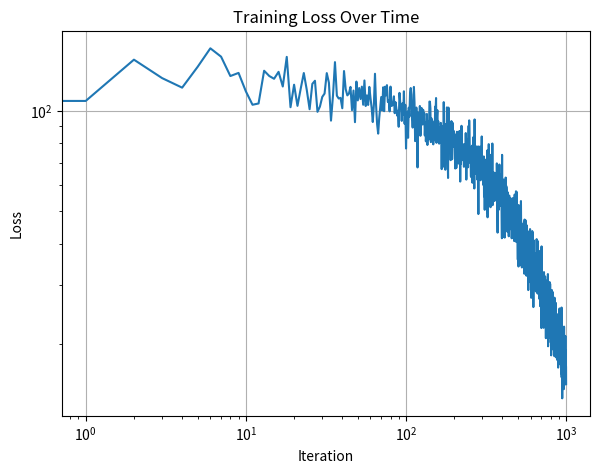

Write the Python code that produced this figure.
# Linear Regression  + SGD on single scalar -> single scalar

import numpy as np
import matplotlib.pyplot as plt

# Set fixed seed to compare exercise 1 & 2
np.random.seed(42)

# Target function
def f(x):
    return 10*x - 12

# Create data (randomized and whitened)
input = np.arange(100000)
np.random.shuffle(input) 
input = (input-input.mean())/input.std()
targets = f(input)

# Initialize weights and hyperparameters
w = np.array([0.1, 0.1])
iters = 0
max_iters = 1000
batch_size = 100
learning_rate = 0.001
losses = []

input.dtype
# Process each batch 
for i in range(0, input.shape[0], batch_size):
    if iters > max_iters: 
        break
    x = input[i : i+batch_size ]
    target = targets[i: i+batch_size]
    output = w[1]*x+w[0]
    loss = (0.5*(target - output)**2).mean()
    print(x,target,loss, output)
    gradient_w0 = (target-output)
    gradient_w1 = (target - output)* x
    print(gradient_w0, gradient_w1)
    print("loss: ", np.mean(loss))
    print("prev weights: ", w)
    w[0] += learning_rate * np.mean(gradient_w0)
    w[1] += learning_rate * np.mean(gradient_w1)
    print("new weights: ",w)
    losses.append(loss.item())
    iters += 1
    

print(w)

# Plot loss curve
plt.figure(figsize=(15, 5))
plt.subplot(1, 2, 1)
plt.plot(losses)
plt.title('Training Loss Over Time')
plt.xlabel('Iteration')
plt.ylabel('Loss')
plt.yscale('log')
plt.xscale('log')
plt.grid(True)




